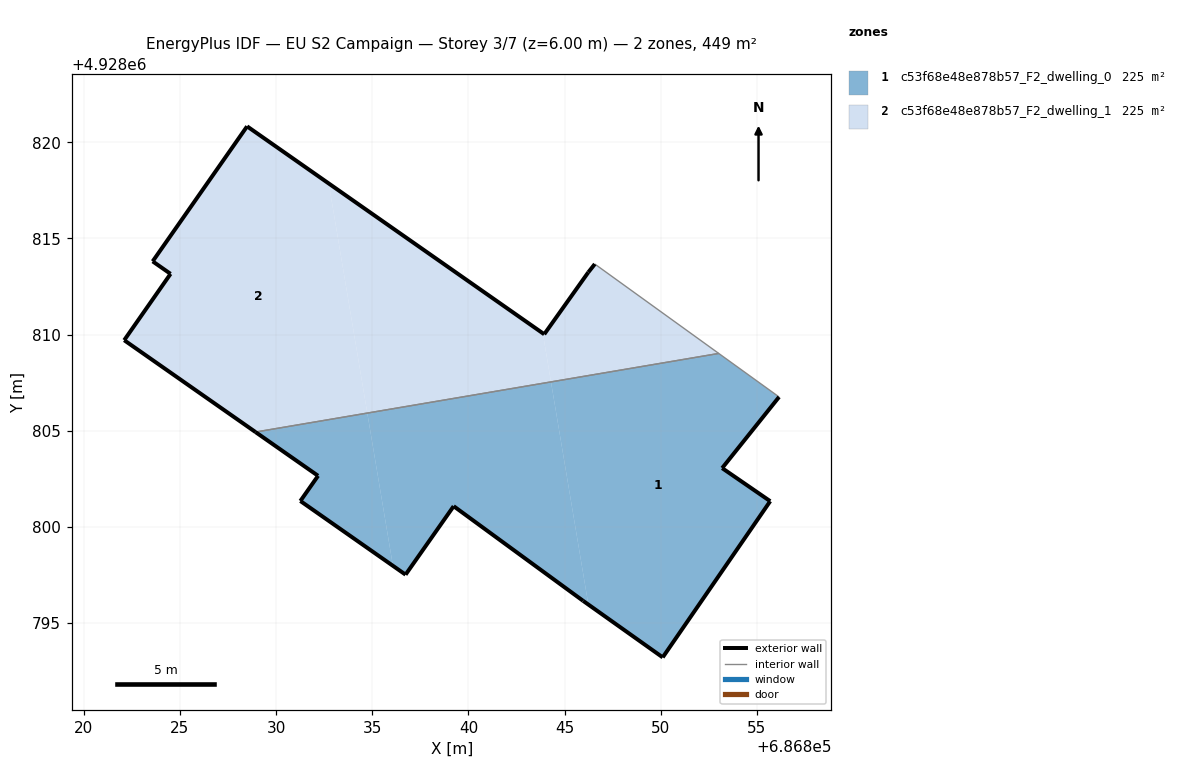
=== STOREY PLAN SPEC (per zone: floor XY polygon, exterior-wall plan segments, windows/doors) ===
zone 1: c53f68e48e878b57_F2_dwelling_0  (224.6 m²)
  floor: (686836.07, 4928797.98) (686834.74, 4928805.92) (686828.93, 4928804.93) (686832.18, 4928802.66) (686831.26, 4928801.35)
  floor: (686846.23, 4928795.96) (686844.29, 4928807.54) (686834.74, 4928805.92) (686836.07, 4928797.98) (686836.73, 4928797.52) (686839.23, 4928801.08) (686845.96, 4928796.16)
  floor: (686850.10, 4928793.22) (686855.69, 4928801.34) (686853.19, 4928803.06) (686856.15, 4928806.76) (686853.01, 4928809.02) (686844.29, 4928807.54) (686846.23, 4928795.96)
  exterior wall: (686845.96, 4928796.16) – (686839.23, 4928801.08)  [8.3 m]
  exterior wall: (686839.23, 4928801.08) – (686836.73, 4928797.52)  [4.4 m]
  exterior wall: (686836.73, 4928797.52) – (686831.26, 4928801.35)  [6.7 m]
  exterior wall: (686831.26, 4928801.35) – (686832.18, 4928802.66)  [1.6 m]
  exterior wall: (686832.18, 4928802.66) – (686828.93, 4928804.93)  [4.0 m]
  exterior wall: (686856.15, 4928806.76) – (686853.19, 4928803.06)  [4.7 m]
  exterior wall: (686853.19, 4928803.06) – (686855.69, 4928801.34)  [3.0 m]
  exterior wall: (686855.69, 4928801.34) – (686850.10, 4928793.22)  [9.9 m]
  exterior wall: (686850.10, 4928793.22) – (686845.96, 4928796.16)  [5.1 m]
  interior walls: 2
zone 2: c53f68e48e878b57_F2_dwelling_1  (224.6 m²)
  floor: (686834.74, 4928805.92) (686832.73, 4928817.86) (686828.49, 4928820.83) (686823.58, 4928813.81) (686824.51, 4928813.16) (686822.10, 4928809.71) (686828.93, 4928804.93)
  floor: (686844.29, 4928807.54) (686843.87, 4928810.07) (686832.73, 4928817.86) (686834.74, 4928805.92)
  floor: (686853.01, 4928809.02) (686846.57, 4928813.67) (686846.23, 4928813.24) (686843.94, 4928810.02) (686843.87, 4928810.07) (686844.29, 4928807.54)
  exterior wall: (686828.49, 4928820.83) – (686843.94, 4928810.02)  [18.9 m]
  exterior wall: (686843.94, 4928810.02) – (686846.23, 4928813.24)  [4.0 m]
  exterior wall: (686846.23, 4928813.24) – (686846.57, 4928813.67)  [0.5 m]
  exterior wall: (686828.93, 4928804.93) – (686822.10, 4928809.71)  [8.3 m]
  exterior wall: (686822.10, 4928809.71) – (686824.51, 4928813.16)  [4.2 m]
  exterior wall: (686824.51, 4928813.16) – (686823.58, 4928813.81)  [1.1 m]
  exterior wall: (686823.58, 4928813.81) – (686828.49, 4928820.83)  [8.6 m]
  interior walls: 2

=== DERIVED (storey summary) ===
Building: EU S2 Campaign
Storey: 3 of 7  (floor level z = 6.00 m)
Storey gross floor area: 449.2 m²
Zones on this storey: 2
  - c53f68e48e878b57_F2_dwelling_0: floor 224.6 m²; exterior wall 47.6 m (142.9 m²); WWR 0.0%
  - c53f68e48e878b57_F2_dwelling_1: floor 224.6 m²; exterior wall 45.6 m (136.8 m²); WWR 0.0%
Zone adjacency (shared interzone walls):
  - c53f68e48e878b57_F2_dwelling_0 ↔ c53f68e48e878b57_F2_dwelling_1